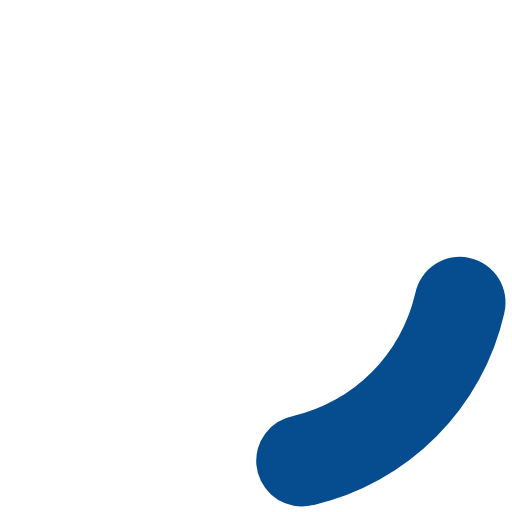
t = 0.00 s
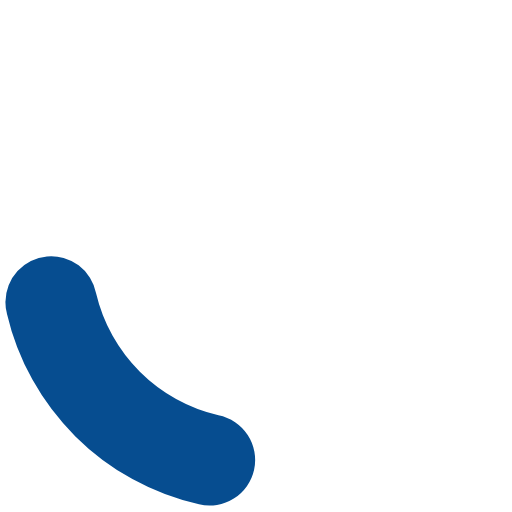
t = 0.30 s
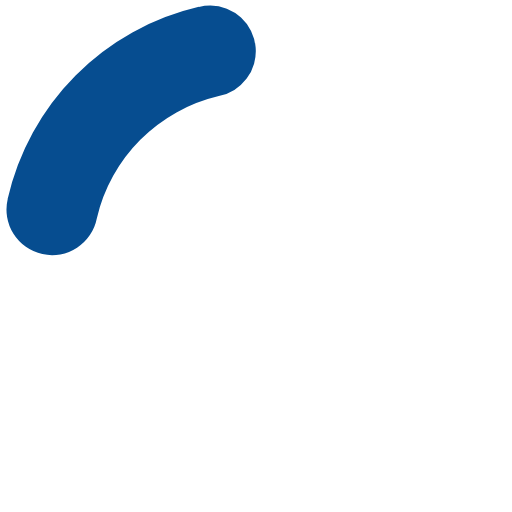
t = 0.60 s
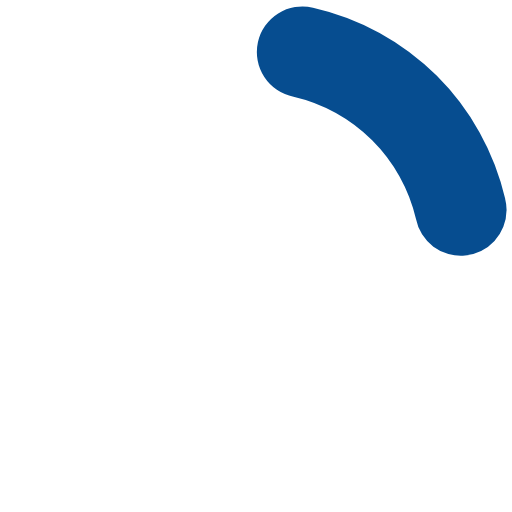
t = 0.90 s

The animated SVG that drew these frames (rendered in a browser with its animation timeline set to each time). Animation: 1 SMIL element (animateTransform=1); one cycle of 1.20 s, repeats indefinitely.

<?xml version="1.0" encoding="UTF-8" standalone="no"?><svg xmlns:svg="http://www.w3.org/2000/svg" xmlns="http://www.w3.org/2000/svg" xmlns:xlink="http://www.w3.org/1999/xlink" version="1.0" width="90px" height="90px" viewBox="0 0 128 128" xml:space="preserve"><g><path d="M75.4 126.63a11.43 11.43 0 0 1-2.1-22.65 40.9 40.9 0 0 0 30.5-30.6 11.4 11.4 0 1 1 22.27 4.87h.02a63.77 63.77 0 0 1-47.8 48.05v-.02a11.38 11.38 0 0 1-2.93.37z" fill="#064d90"/><animateTransform attributeName="transform" type="rotate" from="0 64 64" to="360 64 64" dur="1200ms" repeatCount="indefinite"></animateTransform></g></svg>